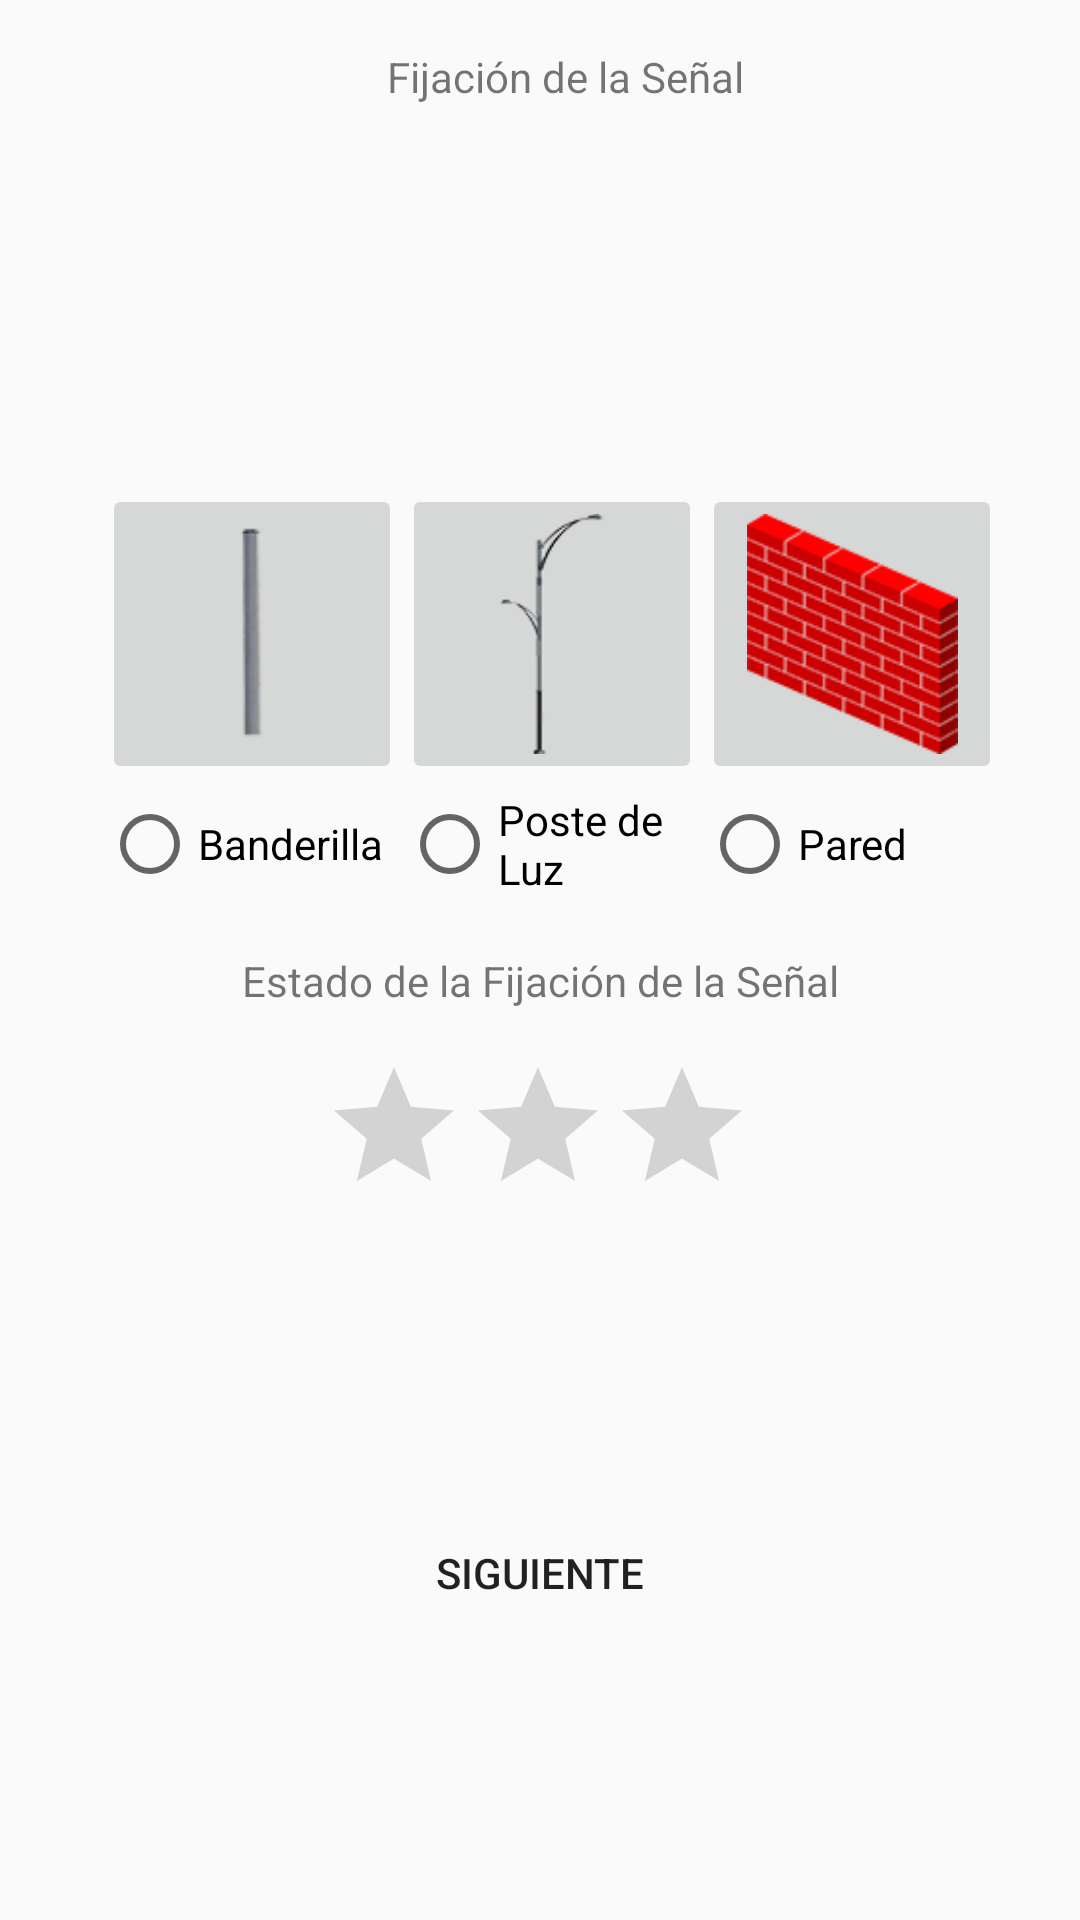

This screen was rendered from an Android layout file. Write that file and the resources it references.
<!-- AndroidManifest.xml: application theme AppTheme -->
<!-- res/layout/activity_state_post.xml -->
<?xml version="1.0" encoding="utf-8"?>
<android.support.constraint.ConstraintLayout
        xmlns:android="http://schemas.android.com/apk/res/android"
        xmlns:tools="http://schemas.android.com/tools"
        xmlns:app="http://schemas.android.com/apk/res-auto"
        android:layout_width="match_parent"
        android:layout_height="match_parent"
        tools:context=".controller.signal.vertical.StatePostActivity">
    <TextView
            android:text="@string/lbl_stay_signal"
            android:layout_width="wrap_content"
            android:layout_height="wrap_content"
            android:id="@+id/lbl_stay_signal"
            app:layout_constraintEnd_toEndOf="parent"
            android:layout_marginEnd="16dp" app:layout_constraintStart_toStartOf="parent"
            android:layout_marginStart="16dp" app:layout_constraintHorizontal_bias="0.54"
            android:layout_marginTop="16dp"
            app:layout_constraintTop_toTopOf="parent"/>
    <LinearLayout
            android:orientation="vertical"
            android:layout_width="wrap_content"
            android:layout_height="wrap_content"
            android:id="@+id/linearLayout2"
            android:layout_marginTop="16dp"
            app:layout_constraintTop_toBottomOf="@+id/lbl_stay_signal" app:layout_constraintEnd_toEndOf="parent"
            android:layout_marginEnd="16dp" app:layout_constraintStart_toStartOf="parent"
            android:layout_marginStart="16dp" app:layout_constraintHorizontal_bias="0.641"
            android:layout_marginBottom="8dp" app:layout_constraintBottom_toBottomOf="parent"
            app:layout_constraintVertical_bias="0.25">
        <LinearLayout
                android:orientation="horizontal"
                android:layout_width="wrap_content"
                android:layout_height="match_parent" android:gravity="center">
            <ImageButton
                    android:layout_width="100dp"
                    android:layout_height="match_parent" app:srcCompat="@drawable/poste"
                    android:id="@+id/ibtn_self_signal" android:contentDescription="@string/lbl_stay_signal"
                    android:scaleType="centerInside"/>
            <ImageButton
                    android:layout_width="100dp"
                    android:layout_height="match_parent" app:srcCompat="@drawable/poste_luz"
                    android:id="@+id/ibtn_light_signal" android:contentDescription="@string/lbl_stay_signal"
                    android:scaleType="centerInside" android:adjustViewBounds="true"/>
            <ImageButton
                    android:layout_width="100dp"
                    android:layout_height="100dp" app:srcCompat="@drawable/pared"
                    android:id="@+id/ibtn_wall_signal" android:contentDescription="@string/lbl_stay_signal"
                    android:scaleType="centerInside"/>
        </LinearLayout>
        <LinearLayout
                android:orientation="horizontal"
                android:layout_width="wrap_content"
                android:layout_height="wrap_content">
            <RadioGroup
                    android:layout_width="wrap_content"
                    android:layout_height="40dp" android:orientation="horizontal" android:gravity="center"
                    android:id="@+id/rg_signal">
                <RadioButton
                        android:text="@string/btn_self_signal"
                        android:layout_width="100dp"
                        android:layout_height="wrap_content" android:id="@+id/rbtn_self_signal"
                        android:layout_weight="1"/>
                <RadioButton
                        android:text="@string/btn_light_signal"
                        android:layout_width="100dp"
                        android:layout_height="wrap_content" android:id="@+id/rbtn_light_signal"
                        android:layout_weight="1"/>
                <RadioButton
                        android:text="@string/btn_wall_signal"
                        android:layout_width="100dp"
                        android:layout_height="wrap_content" android:id="@+id/rbtn_wall_signal"
                        android:layout_weight="1"/>
            </RadioGroup>
        </LinearLayout>
    </LinearLayout>
    <TextView
            android:text="@string/lbl_state_stay_signal"
            android:layout_width="wrap_content"
            android:layout_height="wrap_content"
            android:id="@+id/lbl_state_stay_signal"
            app:layout_constraintEnd_toEndOf="parent"
            android:layout_marginEnd="16dp" app:layout_constraintStart_toStartOf="parent"
            android:layout_marginStart="16dp" android:layout_marginTop="16dp"
            app:layout_constraintTop_toBottomOf="@+id/linearLayout2"/>
    <RatingBar
            android:layout_width="wrap_content"
            android:layout_height="wrap_content"
            android:id="@+id/ratingBar"
            app:layout_constraintStart_toStartOf="parent"
            android:layout_marginStart="16dp" app:layout_constraintEnd_toEndOf="parent"
            android:layout_marginEnd="16dp" android:layout_marginBottom="8dp"
            app:layout_constraintBottom_toBottomOf="parent" android:layout_marginTop="8dp"
            app:layout_constraintTop_toBottomOf="@+id/lbl_state_stay_signal"
            app:layout_constraintVertical_bias="0.032" android:rating="0" android:numStars="3"
            app:layout_constraintHorizontal_bias="0.497"/>
    <Button
            android:text="@string/next"
            android:layout_width="250dp"
            android:layout_height="wrap_content" android:id="@+id/btn_next_state_post" android:layout_marginTop="8dp"
            app:layout_constraintTop_toBottomOf="@+id/ratingBar" app:layout_constraintEnd_toEndOf="parent"
            android:layout_marginEnd="8dp" app:layout_constraintStart_toStartOf="parent"
            android:layout_marginStart="8dp" android:layout_marginBottom="8dp"
            app:layout_constraintBottom_toBottomOf="parent" android:background="@drawable/border"/>
</android.support.constraint.ConstraintLayout>
<!-- resources referenced by this layout -->
<resources>
  <!-- drawable pared: png bitmap (drawable, 13946 bytes) -->
  <!-- drawable poste: png bitmap (drawable, 3595 bytes) -->
  <!-- drawable poste_luz: png bitmap (drawable, 5569 bytes) -->
  <string name="btn_light_signal">Poste de Luz</string>
  <string name="btn_self_signal">Banderilla</string>
  <string name="btn_wall_signal">Pared</string>
  <string name="lbl_state_stay_signal">Estado de la Fijación de la Señal</string>
  
      // Sección 3: Datos Generales
  <string name="lbl_stay_signal">Fijación de la Señal</string>
  <string name="next">Siguiente</string>
  <style name="AppTheme" parent="Theme.AppCompat.Light.DarkActionBar">
          
          <item name="colorPrimary">@color/colorPrimary</item>
          <item name="colorPrimaryDark">@color/colorPrimaryDark</item>
          <item name="colorAccent">@color/colorAccent</item>
      </style>
  <!-- not gathered from this repository: default colours our renderer supplied (Android Studio template values) -->
  <color name="colorPrimary">#FF6200EE</color>
  <color name="colorPrimaryDark">#FF3700B3</color>
  <color name="colorAccent">#FF03DAC5</color>
</resources>
